Run: headless pygame with SDL's dummy video driver; simulated clock (each Clock.tick advances the game by its frame time, no real sleeping); random seed 0; keys injected as events and as key.get_pressed() state; no mouse input.
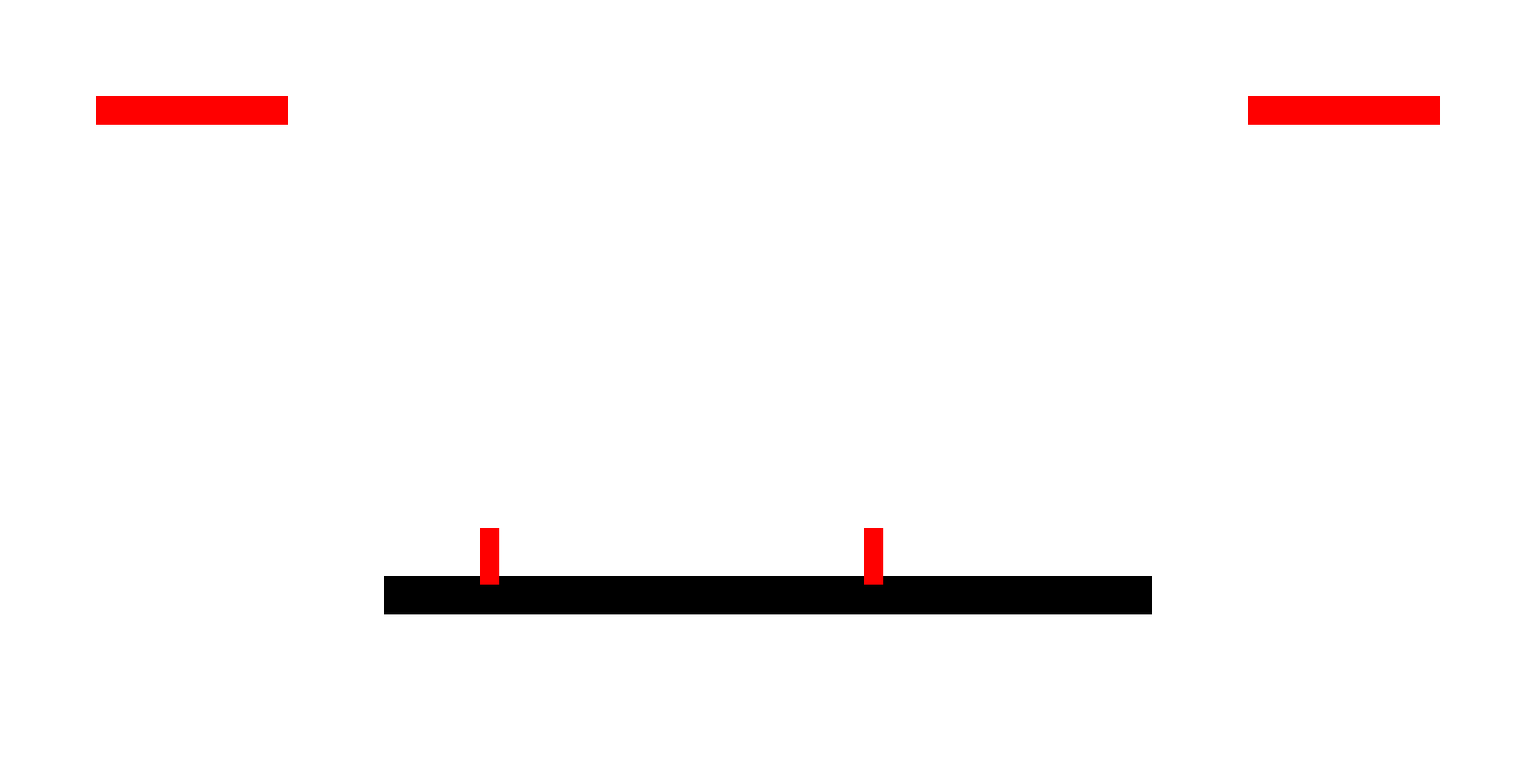
Frame 1 of 4 · flips 1–60 · no input
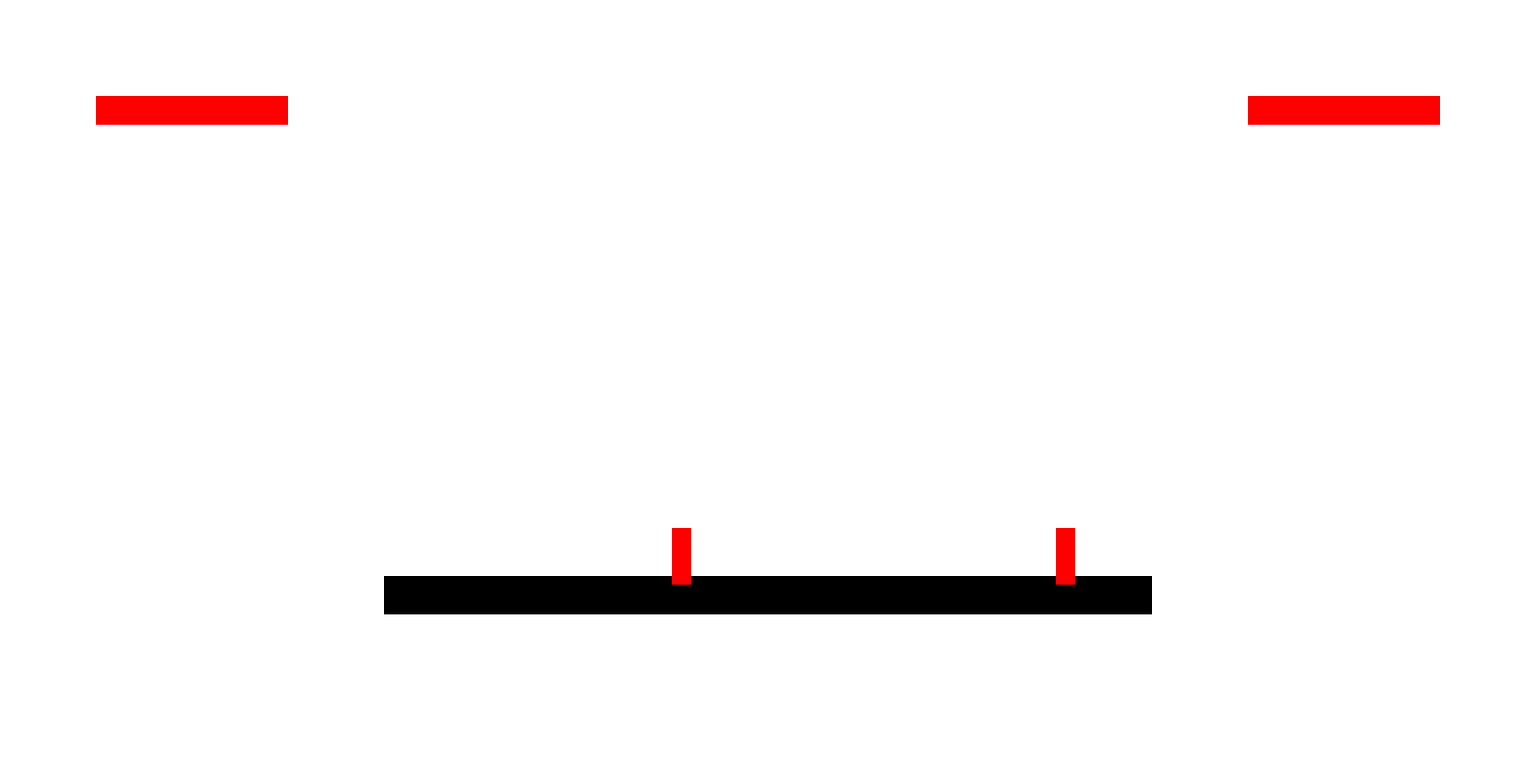
Frame 2 of 4 · flips 61–180 · tapped SPACE, RETURN · held RIGHT (→), D
Frame 3 of 4 · flips 181–300 · held DOWN (↓), S · screen unchanged from frame 2, image omitted
Frame 4 of 4 · flips 301–420 · held LEFT (←), A, UP (↑), W · screen same as frame 1, image omitted

The pygame program that drew these frames:

import pygame

WIDTH = 1600
HEIGHT = 800
PLAYER_HEIGHT = 20
PLAYER_WIDTH = 59
FPS = 60
LIFE = 200
#might want to adjust the speeds on mac
FALLING_SPEED = 1
MOVING_SPEED = 1
#Not used yet
JUMP_HEIGHT = 100
PLAYER1_X = 500
PLAYER1_Y = 540



clock = pygame.time.Clock()


class Player():
    
    def __init__(self, x,y):
        #This is player number, ie 1 or 2
        self.x = x
        self.y = y
        self.life = pygame.Rect(100,100,LIFE,30)
        self.life2 = pygame.Rect(1300,100,LIFE,30)
        self.hitbox = pygame.Rect(self.x,self.y,PLAYER_HEIGHT,PLAYER_WIDTH)
        self.hitbox2 = pygame.Rect(self.x+400,self.y,PLAYER_HEIGHT,PLAYER_WIDTH)
        
        
    def show(self,colour,screen):
        global STAGE
        screen.fill((255,255,255))
        pygame.draw.rect(screen, pygame.Color("black"), STAGE)
        pygame.draw.rect(screen, colour, self.hitbox)
        pygame.draw.rect(screen, colour, self.hitbox2)
        pygame.draw.rect(screen, colour, self.life)
        pygame.draw.rect(screen, colour, self.life2)
        pygame.display.update()
    
    #Always falling now, cant fix one pixel being erased
    def falling(self):
        global plColor
        global STAGE
        
        if not self.hitbox.colliderect(STAGE):
            self.hitbox.move_ip(0,10)
            self.show(plColor,screen)
        if not self.hitbox2.colliderect(STAGE):
            self.hitbox2.move_ip(0,10)
            self.show(plColor,screen)
        
        
    def reset(self):
        global plColor
        
        if self.hitbox.y >= 940:
             self.hitbox = pygame.Rect(self.x,self.y,PLAYER_HEIGHT,PLAYER_WIDTH)
             self.life.inflate_ip(-20,0)
             self.show(plColor,screen)
        if self.hitbox2.y >= 940:
             self.hitbox2 = pygame.Rect(self.x+400,self.y,PLAYER_HEIGHT,PLAYER_WIDTH)
             self.life2.inflate_ip(-20,0)
             self.show(plColor,screen)
            
            
                
        
    def move(self):
        global plColor
            
        keys = pygame.key.get_pressed()
        if keys[pygame.K_a]:
            self.hitbox.move_ip(-5,0)
            self.show(plColor,screen)
        if keys[pygame.K_d]:
            self.hitbox.move_ip(5,0)
            self.show(plColor,screen)
        
        if keys[pygame.K_LEFT]:
            self.hitbox2.move_ip(-5,0)
            self.show(plColor,screen)
        if keys[pygame.K_RIGHT]:
            self.hitbox2.move_ip(5,0)
            self.show(plColor,screen)
            
    
        
        #Doesnt work
# =============================================================================
#     def jump(self):
#         global bgColor
#         global plColor
#         
# 
#         keys = pygame.key.get_pressed()
#         if keys[pygame.K_w]:
#             if self.y == 440:
#                 return
#             self.show(bgColor)
#             self.y -= FALLING_SPEED
#             self.show(plColor)
#        #Doesnt work
#     def hit(self):
#         global screen
#         keys = pygame.key.get_pressed()
#         if keys[pygame.K_e]:
#         
#             arm = pygame.Rect(self.x+20,self.y, 15,5)
#             pygame.draw.rect(screen,pygame.Color('green') , arm)
#             self.hitbox.union(arm)
# =============================================================================
        
    
    def getHit(self):
        pass
    
    def invincible(self):
        pass
    
    
class Stage():
    pass #?
    
    
    



pygame.init()

screen = pygame.display.set_mode((WIDTH,HEIGHT))


fgColor = pygame.Color("black")
plColor = pygame.Color('red')
# filling the background
screen.fill((255,255,255))

#fill this in stage
STAGE = pygame.Rect(400,600,WIDTH/2,HEIGHT/20)

#Will change these numbers later to variables
PLAYER = Player(PLAYER1_X,PLAYER1_Y)
PLAYER.show(plColor,screen)

#PLAYER.showLife(plColor)
#PLAYER2.showLife(plColor)
while True:
    e = pygame.event.poll()
    if e.type == pygame.QUIT:
        break
    clock.tick(FPS)
    # visualise the changes you just made
    PLAYER.move()
    PLAYER.falling()
    PLAYER.reset()
    pygame.display.flip()
    
    #PLAYER2.falling()
    #PLAYER.jump()

pygame.quit() 
